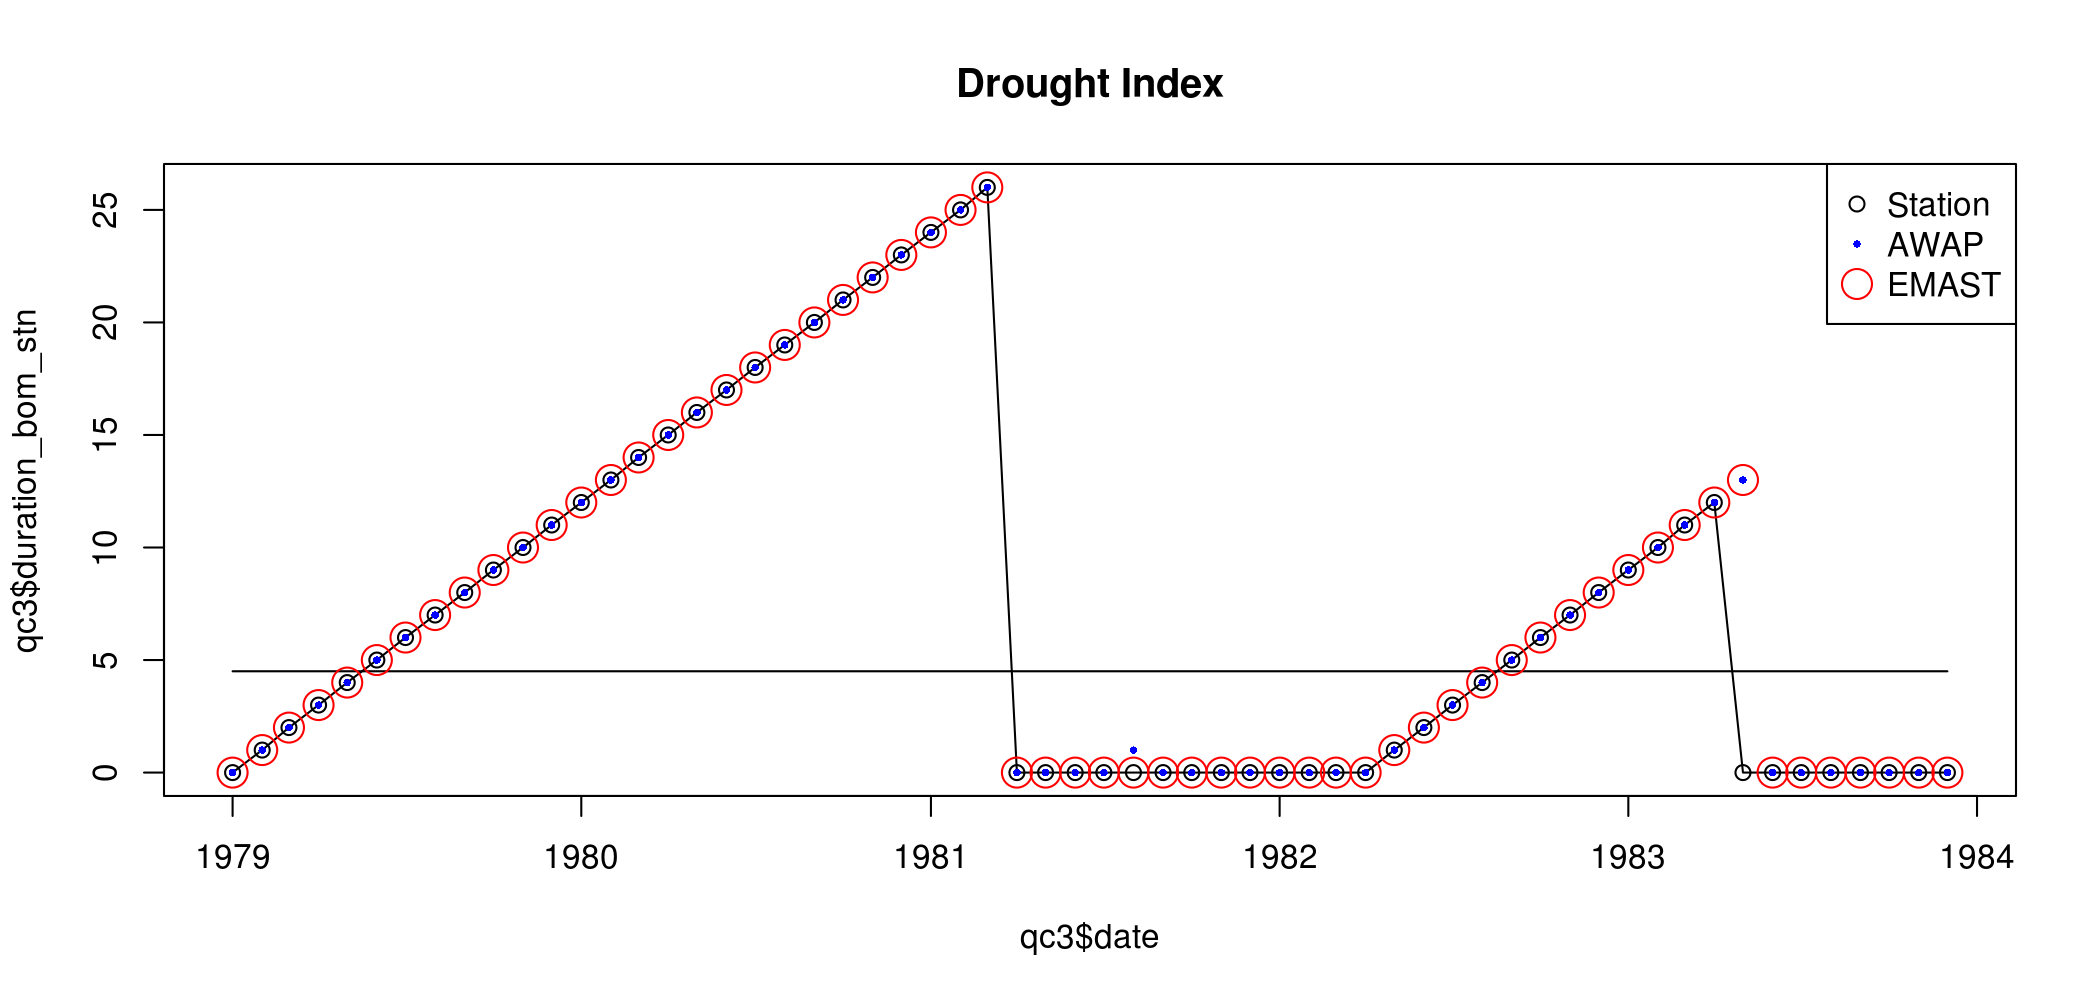

Data behind this chart, as committed beside it:
year, month, rain_bom_stn, rain_awap, rain_emast
1887, 6, 103.4, NA, NA
1887, 7, 41, NA, NA
1887, 8, 133.2, NA, NA
1887, 9, 21.5, NA, NA
1887, 10, 28.3, NA, NA
1887, 11, 111.6, NA, NA
1887, 12, 173.3, NA, NA
1888, 1, 14.5, NA, NA
1888, 2, 61.8, NA, NA
1888, 3, 33, NA, NA
1888, 4, 3.4, NA, NA
1888, 5, 18.5, NA, NA
1888, 6, 8.9, NA, NA
1888, 7, 26.7, NA, NA
1888, 8, 4.7, NA, NA
1888, 9, 40.7, NA, NA
1888, 10, 36.9, NA, NA
1888, 11, 18.9, NA, NA
1888, 12, 226.6, NA, NA
1889, 1, 42.5, NA, NA
1889, 2, 55.5, NA, NA
1889, 3, 15.3, NA, NA
1889, 4, 58.2, NA, NA
1889, 5, 556, NA, NA
1889, 6, 17.2, NA, NA
1889, 7, 98.5, NA, NA
1889, 8, 52.5, NA, NA
1889, 9, 58.7, NA, NA
1889, 10, 24.6, NA, NA
1889, 11, 71.5, NA, NA
1889, 12, 34.2, NA, NA
1890, 1, 84.3, NA, NA
1890, 2, 251.2, NA, NA
1890, 3, 380.7, NA, NA
1890, 4, 41.8, NA, NA
1890, 5, 77.8, NA, NA
1890, 6, 181, NA, NA
1890, 7, 152.2, NA, NA
1890, 8, 9.4, NA, NA
1890, 9, 56.7, NA, NA
1890, 10, 48.7, NA, NA
1890, 11, 66.6, NA, NA
1890, 12, 28, NA, NA
1891, 1, 177.6, NA, NA
1891, 2, 43.9, NA, NA
1891, 3, 85.8, NA, NA
1891, 4, 62.9, NA, NA
1891, 5, 20.9, NA, NA
1891, 6, 373.1, NA, NA
1891, 7, 34.9, NA, NA
1891, 8, 73.9, NA, NA
1891, 9, 104.5, NA, NA
1891, 10, 50.5, NA, NA
1891, 11, 90.9, NA, NA
1891, 12, 59, NA, NA
1892, 1, 119.9, NA, NA
1892, 2, 115.1, NA, NA
1892, 3, 331.4, NA, NA
1892, 4, 89.3, NA, NA
1892, 5, 22.9, NA, NA
... 1,471 more rows
